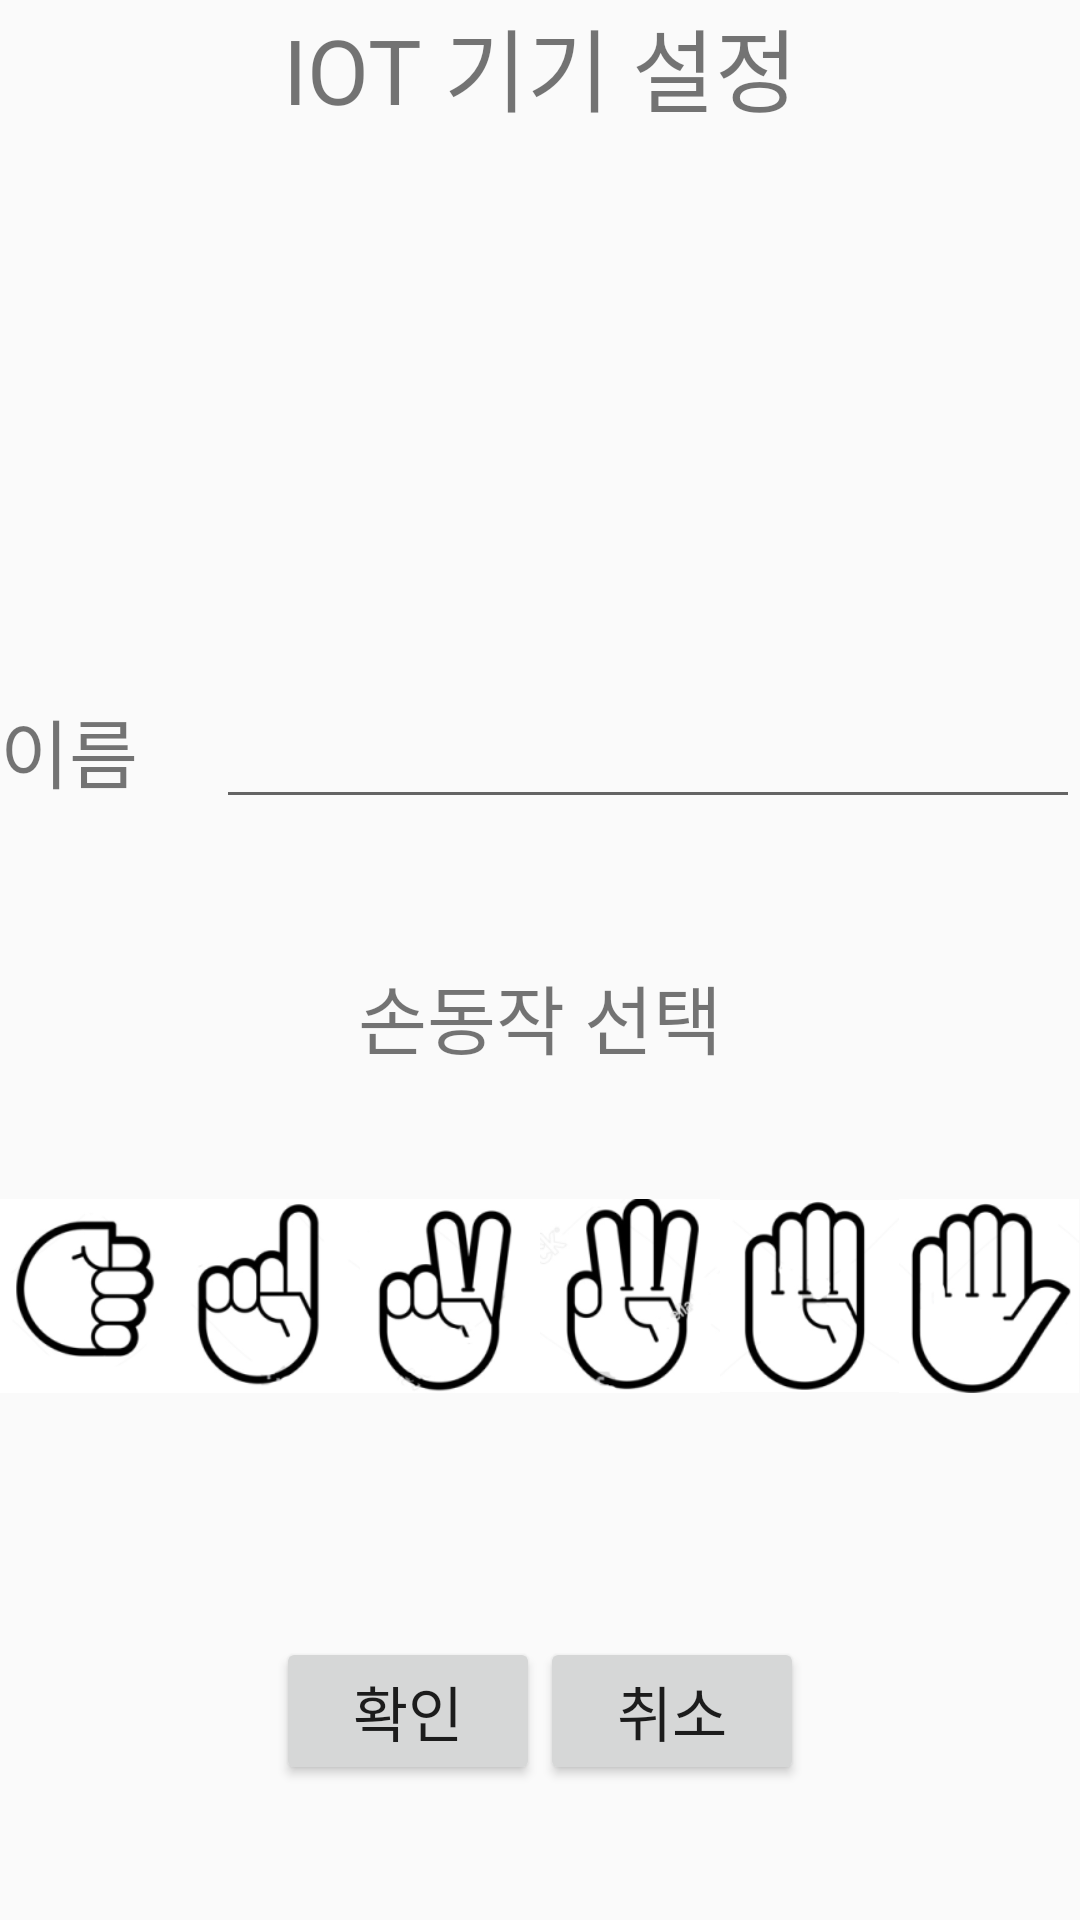

Android layout source for this screen:
<!-- AndroidManifest.xml: application theme AppTheme -->
<!-- res/layout/activity_update_device.xml -->
<?xml version="1.0" encoding="utf-8"?>
<LinearLayout xmlns:android="http://schemas.android.com/apk/res/android"
    xmlns:app="http://schemas.android.com/apk/res-auto"
    xmlns:tools="http://schemas.android.com/tools"
    android:layout_width="match_parent"
    android:layout_height="match_parent"
    android:orientation="vertical"
    tools:context="com.example.kimyounghoon.handvis.activity.function.UpdateDeviceActivity">

    <TextView
        android:layout_width="match_parent"
        android:layout_height="wrap_content"
        android:text="IOT 기기 설정"
        android:gravity="center_horizontal"
        android:textSize="30sp"
    />

    <ImageView
        android:id="@+id/update_image"
        android:layout_width="match_parent"
        android:layout_height="0dp"
        android:layout_weight="0.3"
        />

    <LinearLayout
        android:layout_width="match_parent"
        android:layout_height="0dp"
        android:layout_weight="0.1"
        android:orientation="horizontal"
        >
        <TextView
            android:layout_width="0dp"
            android:layout_weight="0.2"
            android:layout_height="wrap_content"
            android:text="이름"
            android:textSize="25sp"
            />
        <EditText
            android:id="@+id/update_name"
            android:layout_width="0dp"
            android:layout_weight="0.8"
            android:layout_height="wrap_content"
            android:inputType="text"
            />
    </LinearLayout>

    <TextView
        android:layout_width="match_parent"
        android:layout_height="0dp"
        android:layout_weight="0.1"
        android:text="손동작 선택"
        android:textSize="25sp"
        android:gravity="bottom|center_horizontal"
        />

    <LinearLayout
        android:layout_width="match_parent"
        android:layout_height="0dp"
        android:layout_weight="0.3"
        android:orientation="horizontal"
        >
        <ImageView
            android:id="@+id/hand_0"
            android:layout_width="0dp"
            android:layout_weight="0.2"
            android:layout_height="150dp"
            android:src="@drawable/hand_0"
            />
        <ImageView
            android:id="@+id/hand_1"
            android:layout_width="0dp"
            android:layout_weight="0.2"
            android:layout_height="150dp"
            android:src="@drawable/hand_1"
            />
        <ImageView
            android:id="@+id/hand_2"
            android:layout_width="0dp"
            android:layout_weight="0.2"
            android:layout_height="150dp"
            android:src="@drawable/hand_2"
            />
        <ImageView
            android:id="@+id/hand_3"
            android:layout_width="0dp"
            android:layout_weight="0.2"
            android:layout_height="150dp"
            android:src="@drawable/hand_3"
            />
        <ImageView
            android:id="@+id/hand_4"
            android:layout_width="0dp"
            android:layout_weight="0.2"
            android:layout_height="150dp"
            android:src="@drawable/hand_4"
            />
        <ImageView
            android:id="@+id/hand_5"
            android:layout_width="0dp"
            android:layout_weight="0.2"
            android:layout_height="150dp"
            android:src="@drawable/hand_5"
            />
    </LinearLayout>


    <LinearLayout
        android:layout_width="wrap_content"
        android:layout_height="0dp"
        android:layout_weight="0.15"
        android:layout_gravity="center"
        android:orientation="horizontal"
        >
        <Button
            android:id="@+id/update_succ_btn"
            android:layout_width="wrap_content"
            android:layout_height="wrap_content"
            android:text="확인"
            android:textSize="20sp"
            />

        <Button
            android:id="@+id/update_fail_btn"
            android:layout_width="wrap_content"
            android:layout_height="wrap_content"
            android:text="취소"
            android:textSize="20sp"
            />
    </LinearLayout>

</LinearLayout>
<!-- resources referenced by this layout -->
<resources>
  <!-- drawable hand_0: png bitmap (drawable, 7714 bytes) -->
  <!-- drawable hand_1: jpg bitmap (drawable, 7617 bytes) -->
  <!-- drawable hand_2: jpg bitmap (drawable, 9566 bytes) -->
  <!-- drawable hand_3: jpg bitmap (drawable, 10673 bytes) -->
  <!-- drawable hand_4: jpg bitmap (drawable, 8014 bytes) -->
  <!-- drawable hand_5: jpg bitmap (drawable, 8125 bytes) -->
  <style name="AppTheme" parent="Theme.AppCompat.Light.DarkActionBar">
          
          <item name="colorPrimary">@color/colorPrimary</item>
          <item name="colorPrimaryDark">@color/colorPrimaryDark</item>
          <item name="colorAccent">@color/colorAccent</item>
          <item name="windowActionBar">false</item>
          <item name="windowNoTitle">true</item>
      </style>
  <color name="colorPrimary">#3F51B5</color>
  <color name="colorPrimaryDark">#303F9F</color>
  <color name="colorAccent">#FF4081</color>
</resources>
